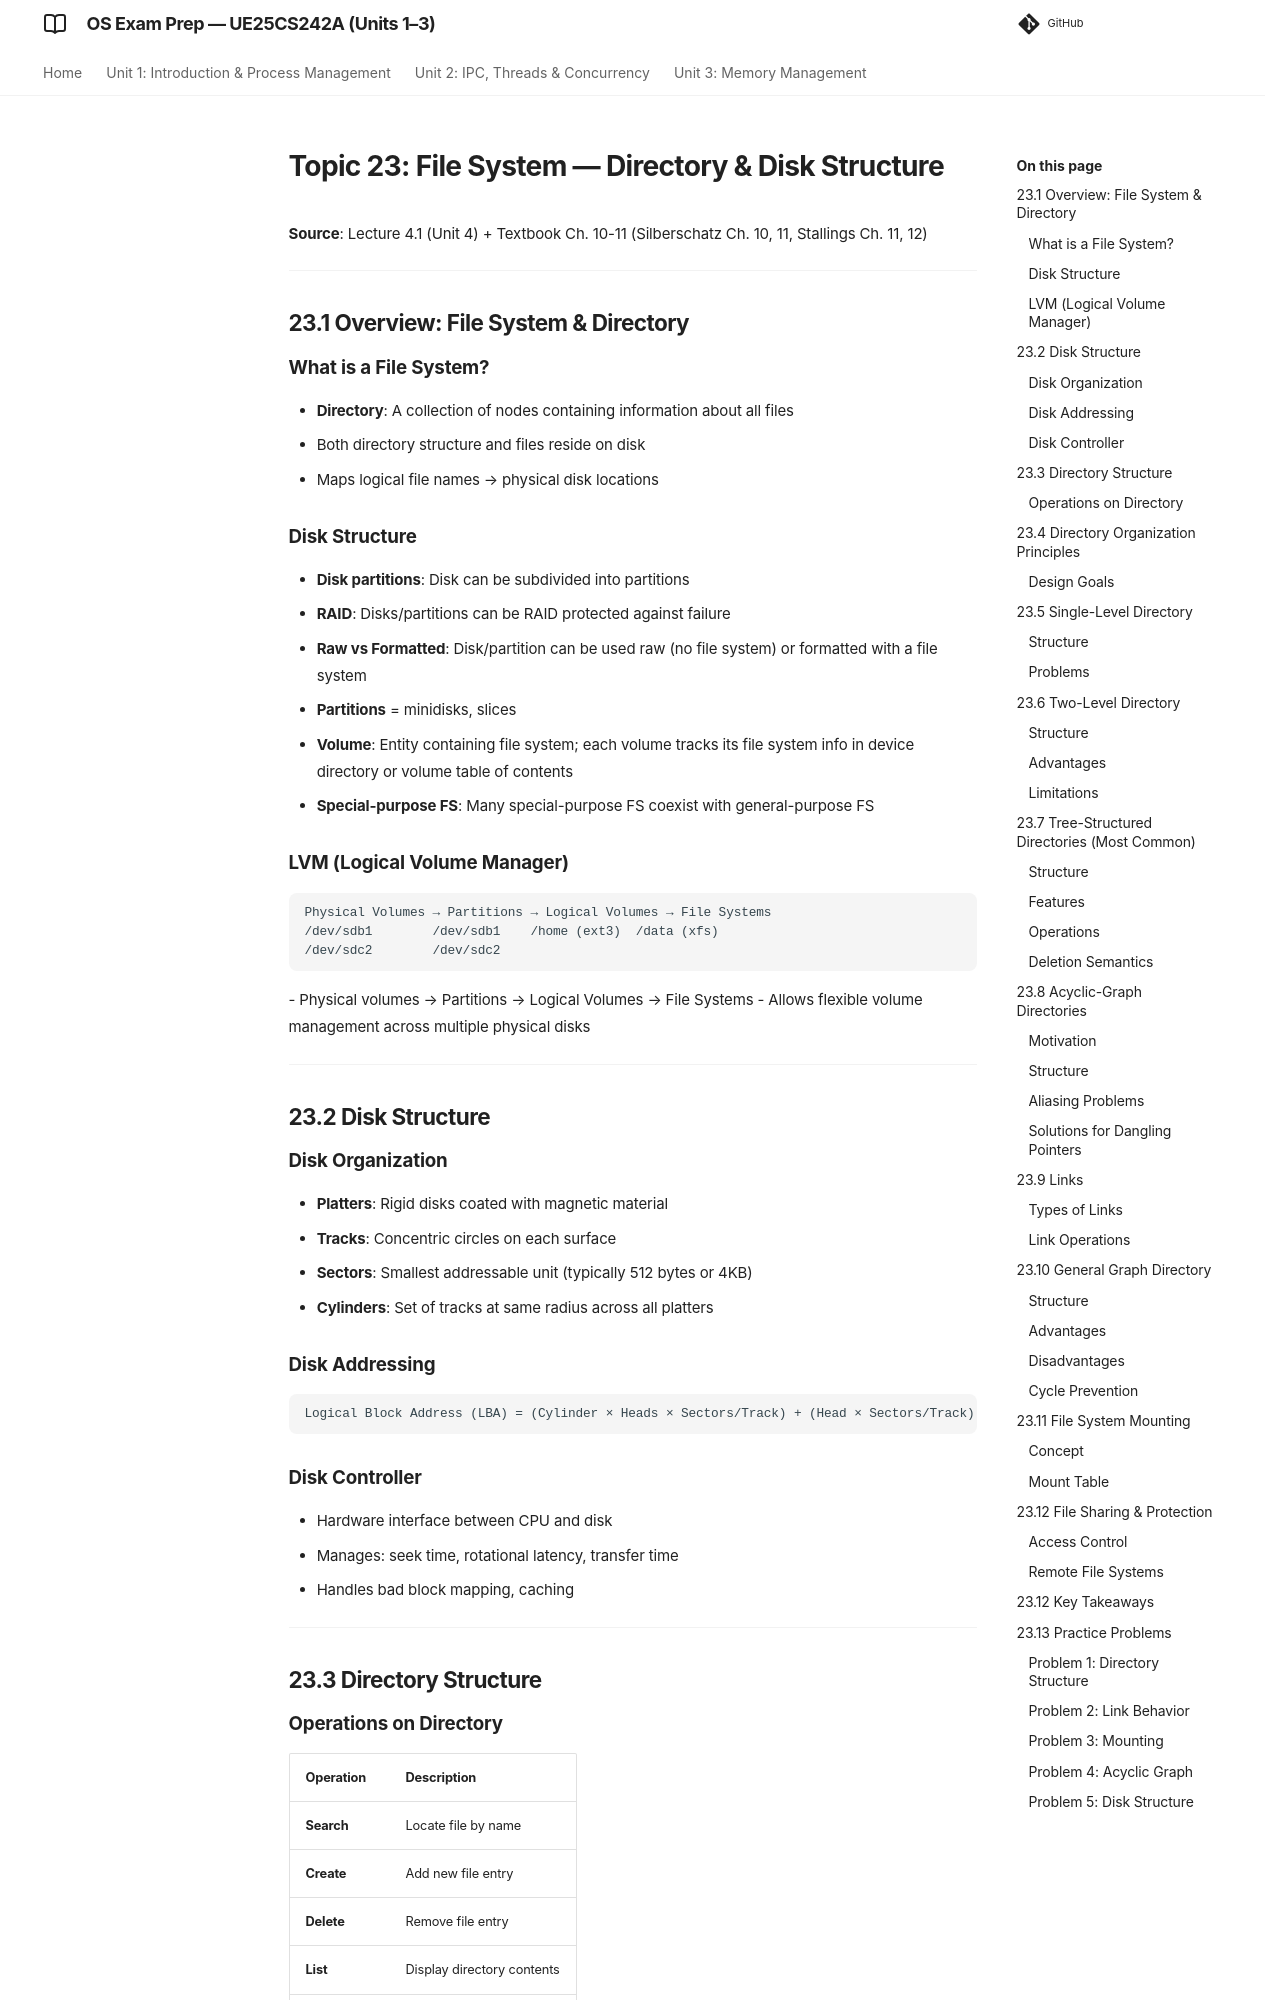

repository: imyash0722/SEM3-OS-UE25CS242A-STUDY-MATERIAL · page: 23_directory_disk_structure/index.html · generator: mkdocs

# Topic 23: File System — Directory & Disk Structure

**Source**: Lecture 4.1 (Unit 4) + Textbook Ch. 10-11 (Silberschatz Ch. 10, 11, Stallings Ch. 11, 12)

---

## 23.1 Overview: File System & Directory

### What is a File System?
- **Directory**: A collection of nodes containing information about all files
- Both directory structure and files reside on disk
- Maps logical file names → physical disk locations

### Disk Structure
- **Disk partitions**: Disk can be subdivided into partitions
- **RAID**: Disks/partitions can be RAID protected against failure
- **Raw vs Formatted**: Disk/partition can be used raw (no file system) or formatted with a file system
- **Partitions** = minidisks, slices
- **Volume**: Entity containing file system; each volume tracks its file system info in device directory or volume table of contents
- **Special-purpose FS**: Many special-purpose FS coexist with general-purpose FS

### LVM (Logical Volume Manager)
```
Physical Volumes → Partitions → Logical Volumes → File Systems
/dev/sdb1        /dev/sdb1    /home (ext3)  /data (xfs)
/dev/sdc2        /dev/sdc2
```
- Physical volumes → Partitions → Logical Volumes → File Systems
- Allows flexible volume management across multiple physical disks

---

## 23.2 Disk Structure

### Disk Organization
- **Platters**: Rigid disks coated with magnetic material
- **Tracks**: Concentric circles on each surface
- **Sectors**: Smallest addressable unit (typically 512 bytes or 4KB)
- **Cylinders**: Set of tracks at same radius across all platters

### Disk Addressing
```
Logical Block Address (LBA) = (Cylinder × Heads × Sectors/Track) + (Head × Sectors/Track) + Sector
```
